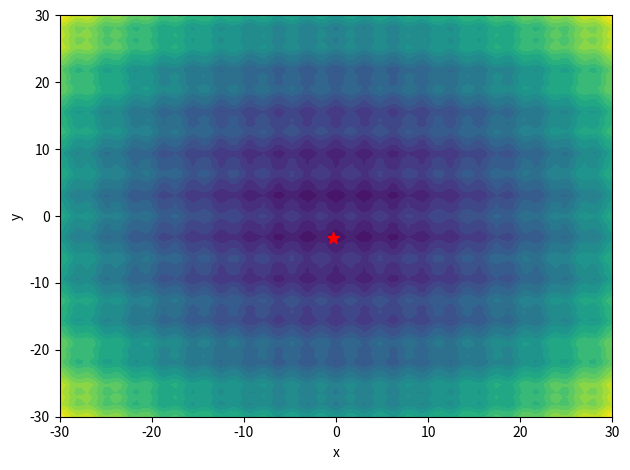

Write the Python code that produced this figure.
# -*- coding: utf-8 -*-
"""
Created on Mon Oct  8 14:32:52 2018

[redacted]

多元函数的贝叶斯参数优化
"""
import numpy as np
import matplotlib.pyplot as plt
import copy
import sys

sys.path.append('../')


def multivariate_gaussian_sampling(dim, samples_len, cov_matirx, mius = None, show_plot = False):
	"""
	多维高斯分布采样
	:param mius:
	:param show_plot:
	:param dim: int, 样本维数
	:param samples_len: int, 样本长度
	:param cov_matirx: np.ndarray, 样本各维度间的协方差矩阵
	:return:
	"""
	if mius is None:
		mius = np.zeros(dim)

	samples = []
	for i in range(samples_len):
		samples.append(np.random.multivariate_normal(mius, cov_matirx))

	if show_plot:
		plt.figure(figsize = [6, 4])
		plt.title('Gaussian Process')
		for i in range(samples_len):
			plt.plot(samples[i])
			plt.xlabel('time')
			plt.ylabel('value')
			plt.grid(True)
			plt.tight_layout()

	return samples


def objective_func(x):
	"""
	目标函数
	:param x: np.array, 一维或多维自变量
	:return: y: float, 目标函数值
	"""
	x = np.array(x)
	y = np.sin(x[0]) ** 2 + np.cos(x[1]) ** 3 + 0.01 * x[0] ** 2 + 0.01 * x[1] ** 2
	return y


def sub_objective_func(objective_func, x, param_value, param_loc):
	"""
	固定其他维度值，求取某个子维度上的目标函数，这样可以使用一维贝叶斯优化求解器
	:param objective_func: function, 需要定义的目标函数
	:param x_obs: np.array, 观测值向量, shape = (n,)
	:param param_value: float, 待修改的参数值
	:param param_loc: int, 待修改的参数位置
	:return: y: float, 子目标函数值
	"""
	y = copy.deepcopy(x)
	y[param_loc] = param_value  # fixme: 添加一维的情况
	sub_obj = objective_func(y)
	return sub_obj


def kernal_func(array_0, array_1, sigma = 1.0, l = 1.0):  # TODO: 研究sigma和l参数对模型计算效率的影响
	"""核函数, 用于计算两个array的协方差矩阵"""
	dx = np.expand_dims(array_0, 1) - np.expand_dims(array_1, 0)
	return (sigma ** 2) * np.exp(-((dx / l) ** 2) / 2)


def one_dimensional_bayesian_optimization(obj_func, xs, x_obs, show_plot = False, **kwargs):
	"""一维贝叶斯参数优化"""
	y_obs = np.array([obj_func(p) for p in x_obs])  # TODO: 这一步需要优化，每步迭代并不需要全部计算

	k = kernal_func(x_obs, x_obs, **kwargs)
	k_s = kernal_func(x_obs, xs, **kwargs)
	k_ss = kernal_func(xs, xs, **kwargs)
	k_sTk_inv = np.matmul(k_s.T, np.linalg.pinv(k))

	miu_s = np.mean(xs.reshape(1, -1), axis = 0) + np.matmul(k_sTk_inv, y_obs - np.mean(x_obs.reshape(1, -1), axis = 0))
	sigma_s = k_ss - np.matmul(k_sTk_inv, k_s)

	std_var = np.sqrt(np.abs(sigma_s.diagonal()))
	upper_bound = miu_s + std_var
	lower_bound = miu_s - std_var
	# y_true = [obj_func(p) for p in xs]

	if show_plot:
		# 显示估计上下界
		plt.plot(xs, upper_bound, 'k--')
		plt.plot(xs, lower_bound, 'k--')
		plt.fill_between(xs, upper_bound, lower_bound, facecolor = 'lightgray')

		# # 显示真实值
		# plt.plot(xs, y_true, '--', color = '0.5')
		# plt.scatter(x_obs, y_obs)

		# 标记最优点
		plt.scatter(xs[np.argmax(upper_bound)], np.max(upper_bound), marker = '*', color = 'r', s = 80)

		plt.xlim([np.min(xs), np.max(xs)])
		plt.xlabel('x')
		plt.ylabel('y')
		plt.grid(True)
		plt.tight_layout()

	optimal_x = xs[np.argmin(lower_bound)]  # attention: 求取最小值

	return miu_s, sigma_s, optimal_x


def multivariate_bayesian_optimization(objective_func, x_obs, bounds, resolutions, steps, epochs, param_dim, eps, show_plot = False, **kwargs):
	"""
	多元贝叶斯优化
	:param objective_func: function, 目标函数
	:param x_obs: np.array, 观测值, shape = (-1, param_dim)
	:param bounds: list, 各维度上搜索的最低最高界限, [[param_0_min, param_0_max], [param_1_min, param_1_max], ...]
	:param resolutions: list, 各维度上的分辨率, [res_0, res_1, ...]
	:param steps: int, 优化迭代的次数
	:param epochs: int, 每个维度上迭代的次数
	:param param_dim: int, 参数维数
	:param eps: 相对精度控制
	:param show_plot: bool, 显示过程
	:return: x_obs: np.ndarray, 观测值优化过程记录
	"""
	if (param_dim != x_obs.shape[1]) | (param_dim != len(bounds)) | (param_dim != len(resolutions)):
		raise ValueError('param_dim与x_obs、bounds或resolutions的设置不匹配')

	x_obs = copy.deepcopy(x_obs)
	x_obs = x_obs.astype(float)

	for step in range(steps):
		print('\nstep = %s' % step)

		if show_plot & (step > 0):
			plt.clf()

		for param_loc in range(param_dim):
			print('processing param_loc %s' % param_loc)
			xs = np.linspace(bounds[param_loc][0], bounds[param_loc][1], resolutions[param_loc])
			sub_obj = lambda x: sub_objective_func(objective_func, x_obs[-1, :], x, param_loc)
			sub_x_obs = np.array([copy.deepcopy(x_obs)[-1, param_loc]])  # TODO: 修改 x_obs[:, param_loc] -> np.array([x_obs[-1, param_loc]])
			print('sub_x_obs = %s' % sub_x_obs)

			if show_plot & (param_loc > 0):
				plt.clf()

			for epoch in range(epochs):
				miu_s, sigma_s, optimal_x = one_dimensional_bayesian_optimization(sub_obj, xs, sub_x_obs, show_plot = show_plot, **kwargs)
				sub_x_obs = np.hstack((sub_x_obs, np.array([optimal_x])))

				if show_plot:
					plt.pause(0.5)
					if epoch != epochs - 1:
						plt.clf()

				# 终止epoch迭代条件
				if epoch > 0:
					if np.abs(sub_x_obs[-1] - sub_x_obs[-2]) / np.abs(sub_x_obs[-2]) < eps:  # 相对误差控制
						break

			print('endding epoch = %s, param_loc = %s, optimal_value = %.4f, optimal_func_value = %.4f' % (epoch, param_loc, optimal_x, sub_obj(optimal_x)))
			new_obs = x_obs[-1, :]
			new_obs[param_loc] = sub_x_obs[-1]

			x_obs = np.vstack((x_obs, np.array(new_obs)))

		# 终止step迭代条件
		if (x_obs.shape[0] > 1) & (np.linalg.norm(x_obs[-1, :] - x_obs[-2, :]) / np.linalg.norm(x_obs[-2, :]) < eps):  # 相对误差控制
			break

	return x_obs


if __name__ == '__main__':
	# # 生成高维高斯采样样本
	# dim = 100
	# samples_len = 5
	# cov_matrix = kernal_func(np.linspace(0, 1, dim), np.linspace(0, 1, dim), sigma = 1, l = 0.1)  # 相邻维数之间维度编号距离越近，相关性越强
	# samples = multivariate_gaussian_sampling(dim, samples_len, cov_matrix, show_plot = False)  # TODO: 为什么这一步可以平滑？

	# import seaborn as sns
	# plt.figure(figsize = [5, 4])
	# plt.title('Covariance Matrix')
	# sns.heatmap(cov_matrix)
	# plt.xlabel('variable num')
	# plt.ylabel('variable num')
	# plt.grid(True)
	# plt.tight_layout()

	# # 进行一维贝叶斯寻优
	# dim = 80
	# xs = np.linspace(-10, 10, dim)
	# epochs = 20
	# x_obs = np.array([-4])
	#
	# plt.figure('bayesian optimization', figsize = [8, 6])
	# for epoch in range(epochs):
	# 	miu_s, sigma_s, optimal_x = one_dimensional_bayesian_optimization(objective_func, xs, x_obs, show_plot = True)
	# 	plt.pause(1.0)
	#
	# 	x_obs = np.hstack((x_obs, np.array([optimal_x])))
	#
	# 	if epoch == 10:
	# 		break
	#
	# 	if epoch != (epochs - 1):
	# 		plt.clf()

	# 进行二维贝叶斯寻优
	x_obs = np.array([[-9, 2]]).reshape(1, -1)  # attention: 一定要reshape
	bounds = [[-30, 30], [-30, 30]]
	resolutions = [100, 100]
	steps = 100
	epochs = 100
	param_dim = 2
	eps = 1e-6
	show_plot = False

	x_obs = multivariate_bayesian_optimization(objective_func, x_obs, bounds, resolutions, steps, epochs, param_dim, eps, show_plot = show_plot)

	# 验证二维寻优结果
	x, y = np.linspace(bounds[0][0], bounds[0][1], 101), np.linspace(bounds[1][0], bounds[1][1], 101)
	mesh_x, mesh_y = np.meshgrid(x, y)
	xx = np.stack((mesh_x, mesh_y), axis = 0)
	z = objective_func(xx)
	plt.contourf(mesh_x, mesh_y, z, 30)
	plt.scatter(x_obs[-1, 0], x_obs[-1, 1], marker = '*', color = 'r', s = 80)
	plt.xlabel('x')
	plt.ylabel('y')
	plt.tight_layout()












